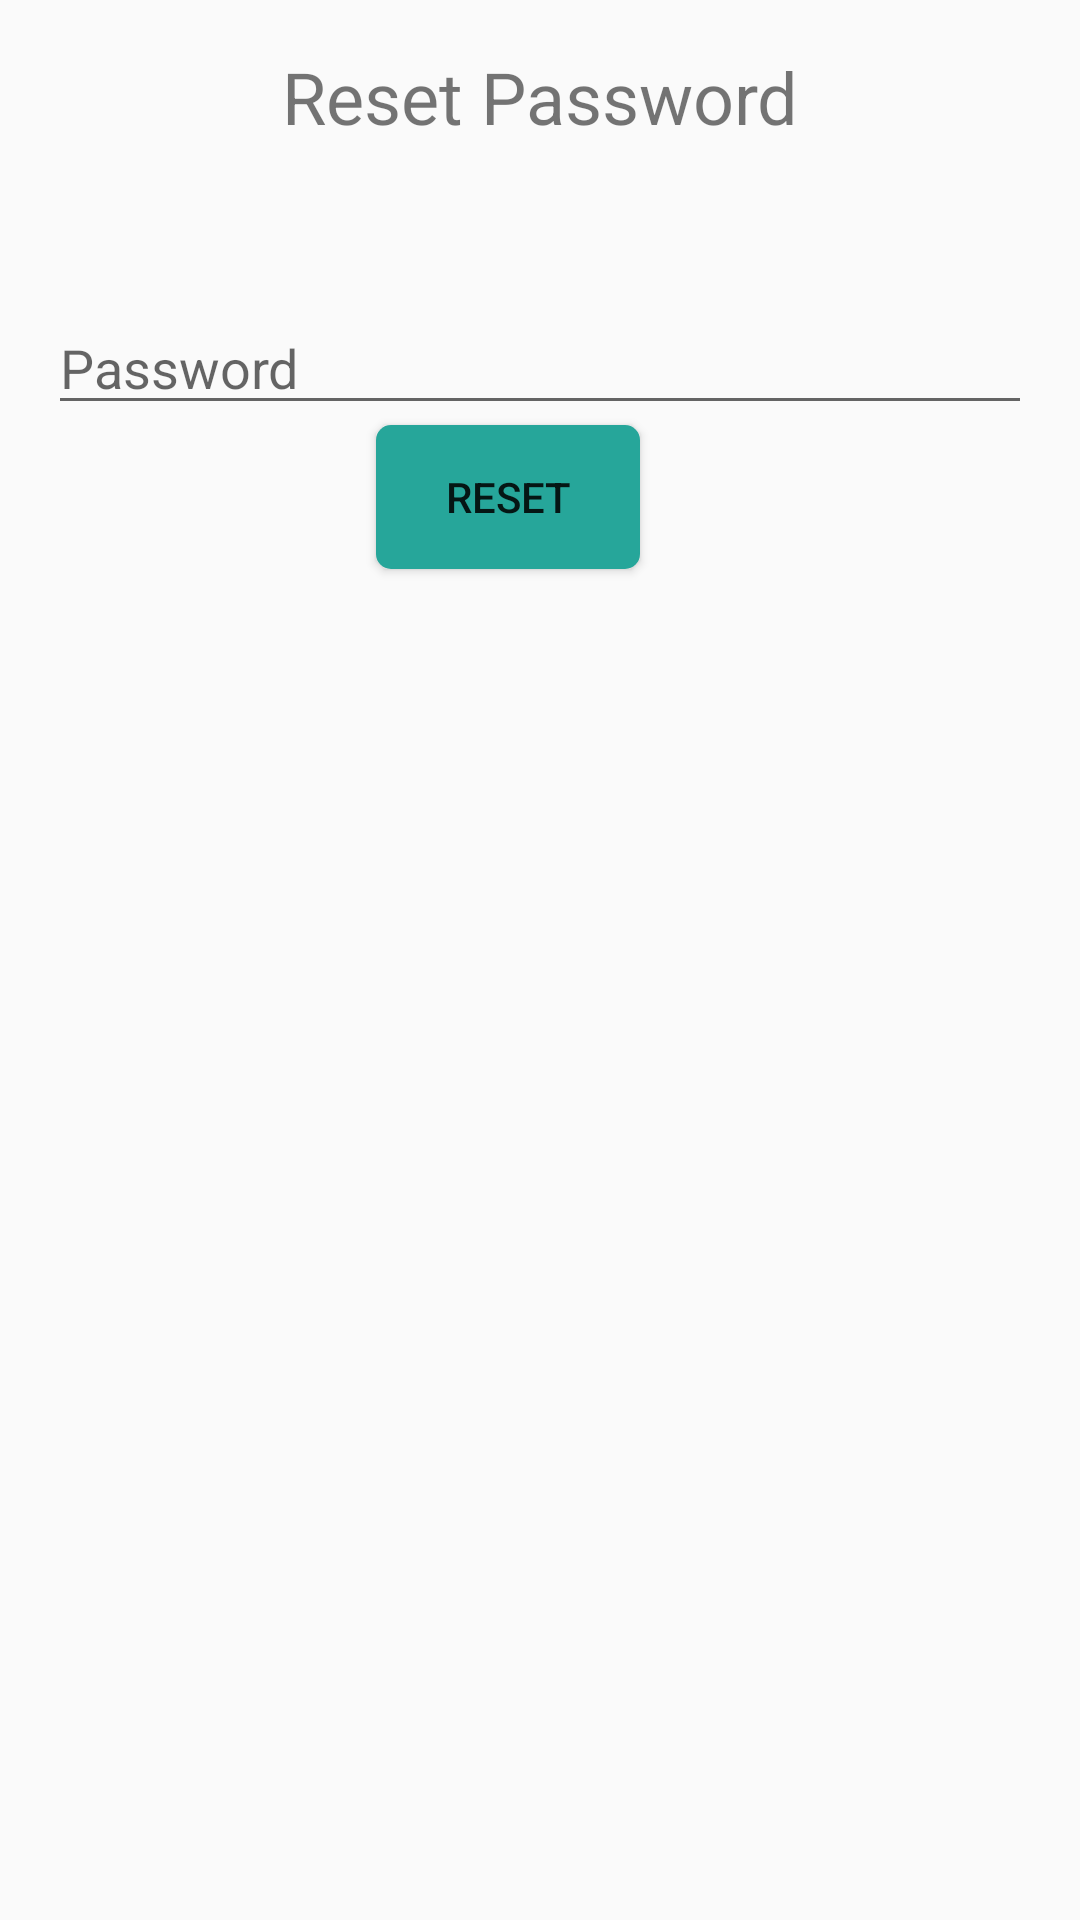

Layout XML and referenced resources for this Android screen:
<!-- AndroidManifest.xml: application theme AppTheme -->
<!-- res/layout/fragment_resetpassword.xml -->
<?xml version="1.0" encoding="utf-8"?>
<androidx.constraintlayout.widget.ConstraintLayout xmlns:android="http://schemas.android.com/apk/res/android"
    xmlns:tools="http://schemas.android.com/tools"
    android:layout_width="match_parent"
    android:layout_height="match_parent"
    xmlns:app="http://schemas.android.com/apk/res-auto"
    tools:context=".resetpassword">

    <TextView
        android:id="@+id/tvEnterAnswer"
        android:layout_width="wrap_content"
        android:layout_height="wrap_content"
        android:layout_marginTop="16dp"
        android:text="Reset Password"
        android:textSize="24dp"
        app:layout_constraintEnd_toEndOf="parent"
        app:layout_constraintStart_toStartOf="parent"
        app:layout_constraintTop_toTopOf="parent" />

    <EditText
        android:id="@+id/etResetPassword"
        android:layout_width="match_parent"
        android:layout_height="wrap_content"
        android:layout_marginStart="16dp"
        android:layout_marginLeft="16dp"
        android:layout_marginTop="52dp"
        android:layout_marginEnd="16dp"
        android:layout_marginRight="16dp"
        android:ems="10"
        android:hint="Password"
        android:inputType="textPassword"
        app:layout_constraintEnd_toEndOf="parent"
        app:layout_constraintHorizontal_bias="0.0"
        app:layout_constraintStart_toStartOf="parent"
        app:layout_constraintTop_toBottomOf="@+id/tvEnterAnswer" />

    <Button
        android:id="@+id/ResetBtn"
        android:layout_width="wrap_content"
        android:layout_height="wrap_content"

        android:background="@drawable/btn_custom"
        android:text="Reset"
        app:layout_constraintEnd_toEndOf="parent"
        app:layout_constraintHorizontal_bias="0.461"
        app:layout_constraintStart_toStartOf="parent"
        tools:layout_editor_absoluteY="295dp"
        app:layout_constraintTop_toBottomOf="@+id/etResetPassword"/>


</androidx.constraintlayout.widget.ConstraintLayout>
<!-- resources referenced by this layout -->
<resources>
  <!-- drawable btn_custom (drawable) -->
  <?xml version="1.0" encoding="utf-8"?>
  <shape
      xmlns:android="http://schemas.android.com/apk/res/android"
      android:padding="10dp"
      android:shape="rectangle" >
  
  <solid android:color="#26a69a" />
  
  <corners
  android:bottomLeftRadius="5dp"
  android:bottomRightRadius="5dp"
  android:topLeftRadius="5dp"
  android:topRightRadius="5dp" />
  
      </shape>
  <style name="AppTheme" parent="Theme.AppCompat.Light.DarkActionBar">
          
          <item name="colorPrimary">@color/colorPrimary</item>
          <item name="colorPrimaryDark">@color/colorPrimaryDark</item>
          <item name="colorAccent">@color/colorAccent</item>
      </style>
  <color name="colorPrimary">#008577</color>
  <color name="colorPrimaryDark">#00574B</color>
  <color name="colorAccent">#D81B60</color>
</resources>
